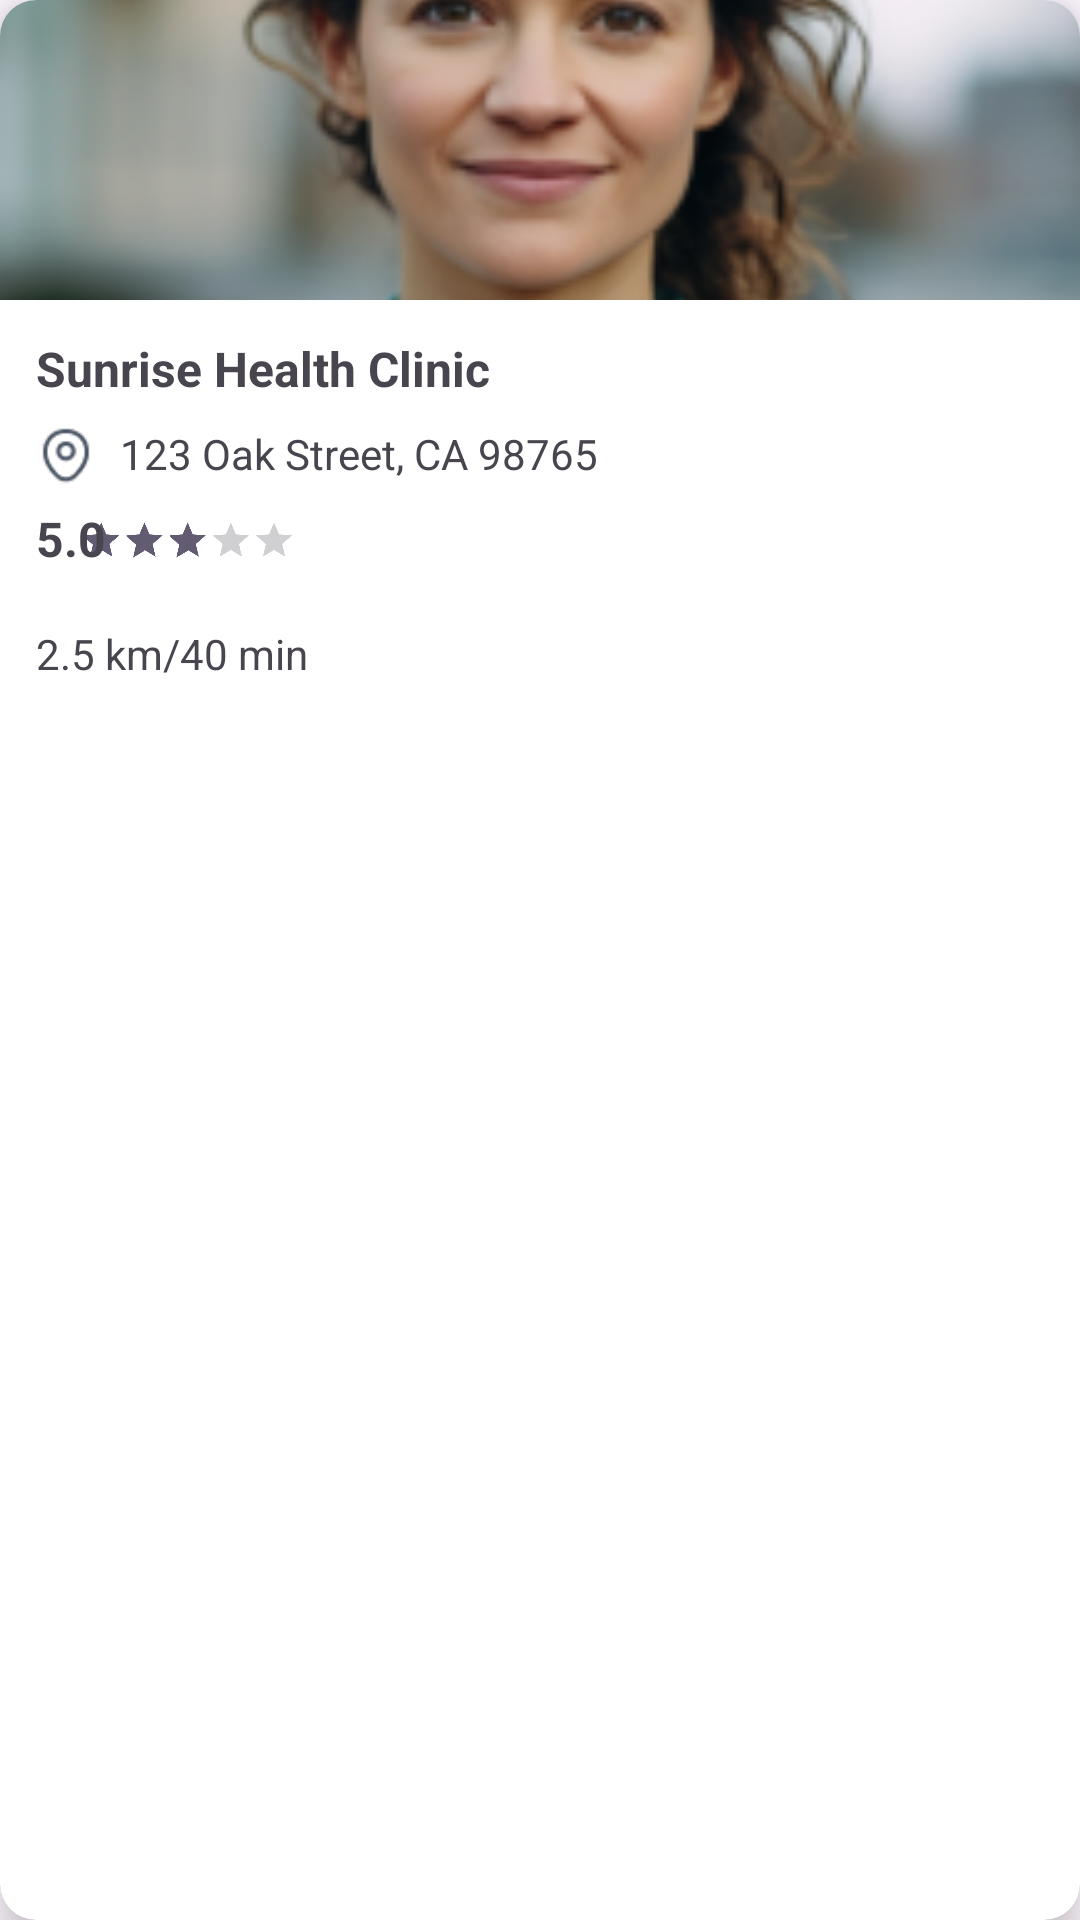

The Android layout XML behind this screen, and the referenced resources:
<!-- AndroidManifest.xml: application theme Theme.Iontophoresis -->
<!-- res/layout/hospital_card.xml -->
<?xml version="1.0" encoding="utf-8"?>
<androidx.cardview.widget.CardView xmlns:android="http://schemas.android.com/apk/res/android"
    android:layout_width="match_parent"
    android:layout_height="257dp"
    xmlns:app="http://schemas.android.com/apk/res-auto"
    app:cardCornerRadius="12dp"
    app:cardElevation="8dp"
    android:layout_margin="12dp">

    <androidx.constraintlayout.widget.ConstraintLayout
        android:layout_width="match_parent"
        android:layout_height="match_parent">

        <ImageView
            android:id="@+id/img_hospital"
            android:layout_width="match_parent"
            android:layout_height="100dp"
            app:layout_constraintTop_toTopOf="parent"
            android:src="@drawable/doctor_image"
            android:scaleType="centerCrop"/>

        <androidx.constraintlayout.widget.ConstraintLayout
            android:layout_width="match_parent"
            android:layout_height="150dp"
            app:layout_constraintTop_toBottomOf="@id/img_hospital"
            android:padding="12dp">

            <TextView
                android:id="@+id/hospital_name"
                android:layout_width="wrap_content"
                android:layout_height="wrap_content"
                android:text="Sunrise Health Clinic"
                android:textStyle="bold"
                android:textSize="16dp"
                app:layout_constraintTop_toTopOf="parent"
                app:layout_constraintStart_toStartOf="parent"/>

            <ImageView
                android:id="@+id/img_location"
                android:layout_width="20dp"
                android:layout_height="20dp"
                android:src="@drawable/location_icon2"
                app:layout_constraintTop_toBottomOf="@id/hospital_name"
                app:layout_constraintStart_toStartOf="parent"
                android:layout_marginVertical="8dp"/>

            <TextView
                android:id="@+id/hospital_location"
                android:layout_width="wrap_content"
                android:layout_height="wrap_content"
                android:text="123 Oak Street, CA 98765"
                app:layout_constraintTop_toBottomOf="@id/hospital_name"
                android:layout_margin="8dp"
                app:layout_constraintStart_toEndOf="@id/img_location"/>

            <androidx.appcompat.widget.AppCompatRatingBar
                android:id="@+id/rating_stars"
                android:layout_width="wrap_content"
                android:layout_height="wrap_content"
                android:layout_gravity="start"
                android:isIndicator="true"
                android:numStars="5"
                android:rating="3"
                android:scaleX="0.3"
                android:scaleY="0.3"
                android:stepSize="0.5"
                app:layout_constraintBottom_toTopOf="@id/guidline"
                app:layout_constraintEnd_toStartOf="@id/VGuidline"
                app:layout_constraintHorizontal_bias="0.504"
                app:layout_constraintStart_toEndOf="@id/VGuidline"
                app:layout_constraintTop_toBottomOf="@id/guidline"
                app:layout_constraintVertical_bias="0.35" />

            <TextView
                    android:id="@+id/nmb_rating"
                    android:layout_width="wrap_content"
                    android:layout_height="wrap_content"
                    android:text="5.0"
                    android:textSize="16sp"
                    android:textStyle="bold"
                    android:layout_marginVertical="8dp"
                    app:layout_constraintTop_toBottomOf="@id/hospital_location"
                    app:layout_constraintStart_toStartOf="parent"/>



            <androidx.constraintlayout.widget.Guideline
                android:id="@+id/guidline"
                android:layout_width="wrap_content"
                android:layout_height="wrap_content"
                android:orientation="horizontal"
                app:layout_constraintGuide_percent="0.55"/>

            <androidx.constraintlayout.widget.Guideline
                android:id="@+id/VGuidline"
                android:layout_width="wrap_content"
                android:layout_height="wrap_content"
                android:orientation="vertical"
                app:layout_constraintGuide_percent="0.15"/>
            <View
                android:id="@+id/line_below"
                android:layout_width="match_parent"
                android:layout_height="2dp"
                android:background="@color/gray_soft"
                android:layout_marginVertical="8dp"
                app:layout_constraintStart_toStartOf="parent"
                app:layout_constraintTop_toBottomOf="@id/nmb_rating"/>

            <ImageView
                android:id="@+id/ic_city"
                android:layout_width="wrap_content"
                android:layout_height="wrap_content"
                android:src="@drawable/baseline_business_24"
                app:layout_constraintTop_toBottomOf="@id/line_below"
                app:layout_constraintStart_toStartOf="parent"/>


            <TextView
                android:id="@+id/range"
                android:layout_width="wrap_content"
                android:layout_height="wrap_content"
                app:layout_constraintTop_toBottomOf="@id/line_below"
                app:layout_constraintStart_toEndOf="@id/ic_city"
                android:text="2.5 km/40 min"
                android:layout_marginVertical="8dp"/>


        </androidx.constraintlayout.widget.ConstraintLayout>

    </androidx.constraintlayout.widget.ConstraintLayout>

</androidx.cardview.widget.CardView>
<!-- resources referenced by this layout -->
<resources>
  <!-- drawable doctor_image: png bitmap (drawable, 117104 bytes) -->
  <!-- drawable location_icon2: png bitmap (drawable, 586 bytes) -->
  <style name="Theme.Iontophoresis" parent="Base.Theme.Iontophoresis" />
  <style name="Base.Theme.Iontophoresis" parent="Theme.Material3.DayNight.NoActionBar">
          
          
      </style>
</resources>
